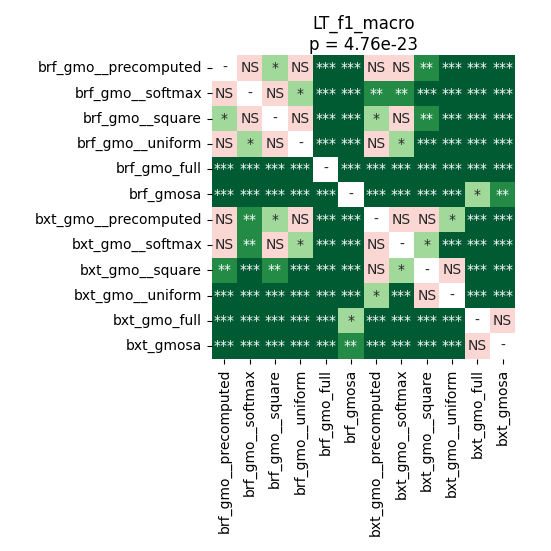

Source data for this figure (header and first rows):
	brf_gmo__precomputed	brf_gmo__softmax	brf_gmo__square	brf_gmo__uniform	brf_gmo_full	brf_gmosa	bxt_gmo__precomputed	bxt_gmo__softmax	bxt_gmo__square	bxt_gmo__uniform	bxt_gmo_full	bxt_gmosa
brf_gmo__precomputed	1.0	0.06798	0.04177	0.2642	5.9240004595588235e-05	5.9240004595588235e-05	0.1305	0.1582	0.007242	0.0009112	5.9240004595588235e-05	5.9240004595588235e-05
brf_gmo__softmax	0.06798	1.0	0.3872	0.04177	5.9240004595588235e-05	5.9240004595588235e-05	0.004028	0.004816	0.0005444	0.0001726	5.9240004595588235e-05	5.9240004595588235e-05
brf_gmo__square	0.04177	0.3872	1.0	0.6419	5.9240004595588235e-05	5.9240004595588235e-05	0.04722	0.119	0.004816	0.0009112	5.9240004595588235e-05	5.9240004595588235e-05
brf_gmo__uniform	0.2642	0.04177	0.6419	1.0	5.9240004595588235e-05	5.9240004595588235e-05	0.06079	0.02088	0.0009112	0.0009112	5.9240004595588235e-05	5.9240004595588235e-05
brf_gmo_full	5.9240004595588235e-05	5.9240004595588235e-05	5.9240004595588235e-05	5.9240004595588235e-05	1.0	0.0002797	5.9240004595588235e-05	5.9240004595588235e-05	5.9240004595588235e-05	5.9240004595588235e-05	5.9240004595588235e-05	5.9240004595588235e-05
brf_gmosa	5.9240004595588235e-05	5.9240004595588235e-05	5.9240004595588235e-05	5.9240004595588235e-05	0.0002797	1.0	5.9240004595588235e-05	5.9240004595588235e-05	5.9240004595588235e-05	5.9240004595588235e-05	0.03295	0.001171
bxt_gmo__precomputed	0.1305	0.004028	0.04722	0.06079	5.9240004595588235e-05	5.9240004595588235e-05	1.0	0.119	0.1867	0.03752	5.9240004595588235e-05	5.9240004595588235e-05
bxt_gmo__softmax	0.1582	0.004816	0.119	0.02088	5.9240004595588235e-05	5.9240004595588235e-05	0.119	1.0	0.01263	0.0007421	5.9240004595588235e-05	5.9240004595588235e-05
bxt_gmo__square	0.007242	0.0005444	0.004816	0.0009112	5.9240004595588235e-05	5.9240004595588235e-05	0.1867	0.01263	1.0	0.1721	5.9240004595588235e-05	5.9240004595588235e-05
bxt_gmo__uniform	0.0009112	0.0001726	0.0009112	0.0009112	5.9240004595588235e-05	5.9240004595588235e-05	0.03752	0.0007421	0.1721	1.0	5.9240004595588235e-05	5.9240004595588235e-05
bxt_gmo_full	5.9240004595588235e-05	5.9240004595588235e-05	5.9240004595588235e-05	5.9240004595588235e-05	5.9240004595588235e-05	0.03295	5.9240004595588235e-05	5.9240004595588235e-05	5.9240004595588235e-05	5.9240004595588235e-05	1.0	0.8209
bxt_gmosa	5.9240004595588235e-05	5.9240004595588235e-05	5.9240004595588235e-05	5.9240004595588235e-05	5.9240004595588235e-05	0.001171	5.9240004595588235e-05	5.9240004595588235e-05	5.9240004595588235e-05	5.9240004595588235e-05	0.8209	1.0
